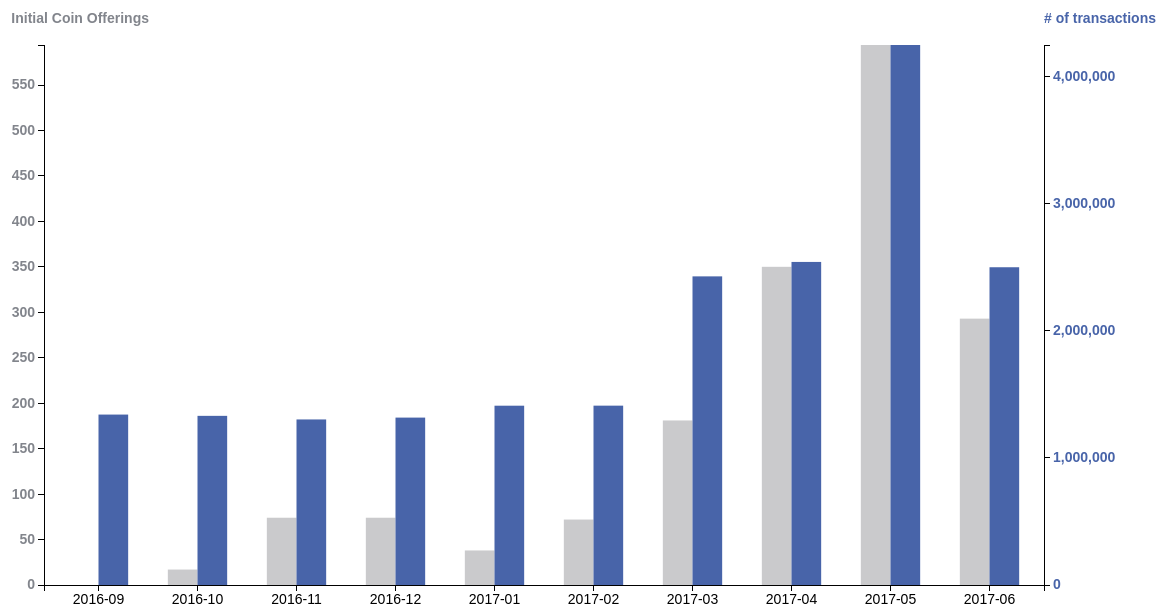
D3 v3 page, settled after 480 driven frames (8 s of simulated time); the page loaded 1 data file(s).


var margin = {top: 80, right: 120, bottom: 80, left: 80},
    width = 1200 - margin.left - margin.right,
    height = 700 - margin.top - margin.bottom;

var x = d3.scale.ordinal()
    .rangeRoundBands([0, width], .1);

var y0 = d3.scale.linear().domain([0, 180]).range([height, 0]),
y1 = d3.scale.linear().domain([0, 4245516]).range([height, 0]);

// xAxis
var xAxis = d3.svg.axis().scale(x)
//.tickValues(d3.range('2016-W1', '2017-W, 3))
.orient("bottom");

// left yAxis
var yAxisLeft = d3.svg.axis().scale(y0).ticks(10).orient("left");
// right yAxis
var yAxisRight = d3.svg.axis().scale(y1).ticks(6).orient("right");

// appending svg
var svg = d3.select("body").append("svg")
    .attr("width", width + margin.left + margin.right)
    .attr("height", height + margin.top + margin.bottom)
  .append("g")
    .attr("class", "graph")
    .attr("transform", "translate(" + margin.left + "," + margin.top + ")");

// load data
d3.csv("tx_final.csv", type, function(error, data) {
  x.domain(data.map(function(d) { return d.period; }));
  y0.domain([0, d3.max(data, function(d) { return d.ico_run; })]);

  
  svg.append("g")
      .attr("class", "x axis")
      .attr("transform", "translate(0," + height + ")")
      .call(xAxis);
  
  svg.append("g")
	  .attr("class", "y axis axisLeft")
	  .attr("transform", "translate(0,0)")
	  .call(yAxisLeft)
	.append("text")
	  .attr("y", 6)
	  .attr("dy", "-2em")
      .attr("dx", "7.5em")
	  .style("text-anchor", "end")
	  .style("text-anchor", "end")
	  .text("Initial Coin Offerings");
	
  svg.append("g")
	  .attr("class", "y axis axisRight")
	  .attr("transform", "translate(" + (width) + ",0)")
	  .call(yAxisRight)
	.append("text")
	  .attr("y", 6)
	  .attr("dy", "-2em")
	  .attr("dx", "8em")
	  .style("text-anchor", "end")
	  .text("# of transactions");

  bars = svg.selectAll(".bar").data(data).enter();

  bars.append("rect")
      .attr("class", "bar1")
      .attr("x", function(d) { return x(d.period) + x.rangeBand()/6; })
      .attr("width", x.rangeBand() /3)
      .attr("y", function(d) { return y0(d.ico_run); })
	  .attr("height", function(d,i,j) { return height - y0(d.ico_run); }); 

  bars.append("rect")
      .attr("class", "bar2")
      .attr("x", function(d) { return x(d.period) + x.rangeBand()/2; })
      .attr("width", x.rangeBand() / 3)
      .attr("y", function(d) { return y1(d.transactions); })
	  .attr("height", function(d,i,j) { return height - y1(d.transactions); }); 

});

function type(d) {
  d.ico_run = +d.ico_run;
  return d;
}



### data: tx_final.csv
period, transactions, ico_run
2016-09, 1339921, 0
2016-10, 1329847, 17
2016-11, 1301586, 74
2016-12, 1316131, 74
2017-01, 1409664, 38
2017-02, 1410048, 72
2017-03, 2426471, 181
2017-04, 2539966, 350
2017-05, 4245516, 594
2017-06, 2498199, 293